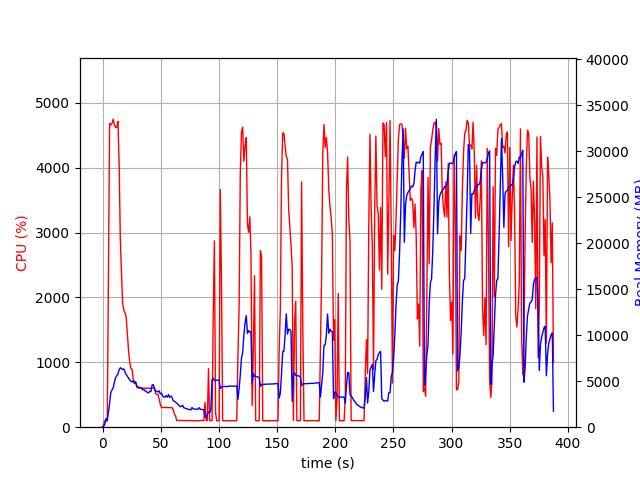

Data behind this chart, as committed beside it:
elapsed_time, nproc, cpu, mem_real, mem_virtual
3.528594970703125e-05, 1, 0.0, 7.125, 3185
1.008, 1, 44.7, 96.72, 781.3
2.016, 1, 100.1, 340.7, 1901
3.024, 1, 99.2, 954.7, 3187
4.033, 1, 100.1, 690.4, 2675
5.042, 1, 2260, 1584, 7424
6.065, 1, 4682, 2597, 8620
7.086, 1, 4658, 3740, 9738
8.113, 1, 4682, 4040, 10040
9.14, 1, 4748, 4254, 10355
10.17, 1, 4667, 4896, 11107
11.19, 1, 4622, 5378, 11711
12.22, 1, 4624, 5593, 12150
13.25, 1, 4714, 5794, 12436
14.27, 1, 4043, 6250, 12958
15.29, 1, 2885, 6462, 13486
16.3, 1, 2366, 6358, 13636
17.31, 1, 1904, 6266, 13764
18.33, 1, 1795, 6336, 13940
19.33, 1, 1769, 5998, 13984
20.34, 1, 1688, 5732, 13984
21.35, 1, 1441, 5541, 13984
22.36, 1, 1181, 5319, 13984
23.37, 1, 1003, 5153, 13984
24.38, 1, 904.1, 4988, 14016
25.39, 1, 894.7, 4922, 14220
26.4, 1, 725.4, 5048, 14428
27.4, 1, 704.1, 4741, 14688
28.41, 1, 702.1, 4881, 14896
29.42, 1, 616.6, 4509, 14896
30.43, 1, 603.5, 4374, 14896
31.44, 1, 603.4, 4324, 14896
32.45, 1, 604.6, 4285, 14896
33.46, 1, 602.5, 4257, 14896
34.47, 1, 603.7, 4061, 14896
35.49, 1, 600.4, 4098, 14896
36.5, 1, 601.4, 3937, 14896
37.51, 1, 600.3, 3917, 14896
38.52, 1, 601.7, 3762, 14896
39.53, 1, 600.0, 3734, 14896
40.54, 1, 600.2, 3903, 14896
41.55, 1, 600.3, 3855, 14896
42.56, 1, 600.8, 4563, 15088
43.57, 1, 600.5, 4635, 15088
44.58, 1, 601.9, 4210, 15088
45.6, 1, 517.0, 3947, 15088
46.61, 1, 504.4, 3915, 15088
47.62, 1, 503.2, 3829, 15088
48.63, 1, 433.8, 3945, 15088
49.64, 1, 351.0, 3611, 15088
50.65, 1, 303.4, 3713, 15088
51.66, 1, 304.8, 3425, 15088
52.67, 1, 303.3, 3261, 15088
53.68, 1, 305.5, 3274, 15088
54.69, 1, 303.5, 3439, 15088
55.71, 1, 302.7, 3264, 15088
56.72, 1, 301.5, 3544, 15088
57.73, 1, 302.9, 3242, 15088
58.74, 1, 300.5, 3397, 15088
59.75, 1, 301.8, 3245, 15088
... 323 more rows
